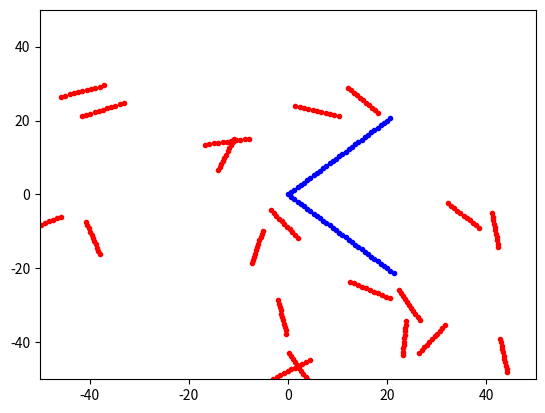

Write the Python code that produced this figure. (Note: this script raises an exception after producing the figure.)
import random
import numpy as np
import matplotlib.pyplot as plt
import math
from itertools import combinations
import copy
import csv
from sys import getsizeof
import pandas as pd

class Particle:
    def __init__(self, pos, linvel, isFromWedge=False):
        self.pos=pos
        self.linvel=linvel
        self.isFromWedge=isFromWedge

class Chain:
    def __init__(self, chainSize=None, pos=None, angle=None, isWedge=False):    
        if pos is None:
            self.pos=np.array([random.uniform(boxX[0], boxX[1]), random.uniform(boxY[0], boxY[1])], dtype=np.float64)
        else:
            self.pos=pos

        if angle is None:
            self.angle=random.uniform(0,2*np.pi)
        else:
            self.angle=angle
        self.orient= np.array([np.cos(self.angle), np.sin(self.angle)], dtype=np.float64)      #unit vector, equal to distance between COM of consecutive particles
        self.linvel=np.array([0,0], dtype=np.float64)
        self.angvel=0                                                                          #vector-wise this is in z
        if chainSize is None:
            chainSize=globalChainSize
        self.chainSize=chainSize
        self.force=Fo*self.orient
        self.moment=0
        self.particles=[]
        self.isWedge=isWedge
        if self.chainSize%2!=0:
            for i in range(-1*int(self.chainSize/2),int(self.chainSize/2)+1):
                particlePos=self.pos+(d*i*self.orient)
                particleVel=self.linvel+zxycross(self.angvel, particlePos-self.pos)
                self.particles.append(Particle(particlePos, particleVel))
        else:
            for i in range(-1*(int(self.chainSize/2)-1),int(self.chainSize/2)+1):
                particlePos=self.pos+(d*i*self.orient)-(d/2)*self.orient
                particleVel=self.linvel+zxycross(self.angvel, particlePos-self.pos)
                self.particles.append(Particle(particlePos, particleVel))
                
    def updateParticles(self):
        for i in range(len(self.particles)):
            self.particles[i].pos=self.pos+((i-int(len(self.particles)/2))*d*self.orient)
            self.particles[i].linvel=self.linvel+zxycross(self.angvel, self.particles[i].pos-self.pos)

# cross of a vector in x-y plane with a vector perpendicular to it
def zxycross(z:float, xy:np.ndarray):
    return np.array([-1*xy[1]*z, xy[0]*z])

# force on a due to b
def getForce(a:Particle, b:Particle)->np.ndarray:
    if not isinstance(a, Particle) or not isinstance(b, Particle):
        raise TypeError("force cannot be calculated for non particles") 
    apos = copy.deepcopy(a.pos)
    bpos= copy.deepcopy(b.pos)
    if abs(apos[0]-bpos[0])>(boxX[1]-boxX[0])/2:
        if apos[0]>bpos[0]:
            bpos[0]+=boxX[1]-boxX[0]
        else:
            apos[0]+=boxX[1]-boxX[0]

    if abs(apos[1]-bpos[1])>(boxY[1]-boxY[0])/2:
        if apos[1]>bpos[1]:
            bpos[1]+=boxY[1]-boxY[0]
        else:
            apos[1]+=boxY[1]-boxY[0]

    rmod=np.linalg.norm(apos-bpos)
    rhat=(apos-bpos)/rmod
    f = ((Uo*math.exp(-1*rmod/lamb))/rmod)*((1/rmod)+(1/lamb))*rhat
    # if not (a.isFromWedge or b.isFromWedge):
    #     f/=(globalChainSize**2)
    return f
    

def updateChainForces(a:Chain, b:Chain):
    if not isinstance(a, Chain) or not isinstance(b, Chain):
        raise TypeError("force cannot be calculated for non chains")
    
    for i in range(len(a.particles)):
        for j in range(len(b.particles)):
            force=getForce(a.particles[i], b.particles[j])
            a.force+=force
            b.force-=force
            a.moment+=np.cross(a.particles[i].pos-a.pos, force)
            b.moment+=np.cross(b.particles[j].pos-b.pos, -1*force)

def updateChainPositions(chain:Chain):
    if not isinstance(chain, Chain):
        raise TypeError("force cannot be calculated for non chains")
    chain.pos+=chain.linvel*timeStep
    chain.pos[0]=((chain.pos[0]-boxX[0])%(boxX[1]-boxX[0]))+boxX[0]
    chain.pos[1]=((chain.pos[1]-boxY[0])%(boxY[1]-boxY[0]))+boxY[0]
    chain.angle+=chain.angvel*timeStep
    if chain.angle>2*np.pi:
        chain.angle-=2*np.pi
    if chain.angle<0:
        chain.angle+=2*np.pi
    chain.orient=np.array([np.cos(chain.angle), np.sin(chain.angle)])


    # if chain.pos[0]>boxX[1] or chain.pos[0]<boxX[0]:
    #     chain.orient[0]*=-1
    #     chain.angle=np.arctan2(chain.orient[1], chain.orient[0])
    # if chain.pos[1]>boxY[1] or chain.pos[1]<boxY[0]:
    #     chain.orient[1]*=-1
    #     chain.angle=np.arctan2(chain.orient[1], chain.orient[0])    

def updateChainVelocities(chain:Chain):
    if not isinstance(chain, Chain):
        raise TypeError("force cannot be calculated for non chains")
    chain.linvel=((np.dot(chain.force, chain.orient)/ft1)*chain.orient)+((chain.force-np.dot(chain.force, chain.orient)*chain.orient)/ft2)
    chain.angvel=chain.moment/fr

# def getAspectRatio():
#     return ((2*particleRadius)+((globalChainSize-1)*1))/(2*particleRadius)

def getFrictionCoeff():
    a=aRatio
    fParallel = 2*np.pi/(np.log(a)-0.207+(0.98/a)-(0.133/(a**2)))
    fPerpendicular = 2*np.pi/(np.log(a)+0.839+(0.185/a)+(0.233/(a**2)))
    fRot = np.pi*(a**2)/(3*(np.log(a)-0.662+(0.917/a)-(0.05/(a**2))))
    return fo*fParallel, fo*fPerpendicular, fo*fRot

def addWedge(chainArray):
    # if wedgeSize%2==0:
    #     raise ValueError("length of wedge must be odd")
    upperChain = Chain(chainSize=wedgeSize, pos=np.array(([(wedgeSize-1)*d*np.cos(wedgeAngle/2)/2,(wedgeSize-1)*d*np.sin(wedgeAngle/2)/2]), dtype=np.float64), 
                       angle=wedgeAngle/2, isWedge=True)
    
    lowerChain = Chain(chainSize=wedgeSize, pos=np.array(([(wedgeSize+1)*d*np.cos(-1*wedgeAngle/2)/2,(wedgeSize+1)*d*np.sin(-1*wedgeAngle/2)/2]), dtype=np.float64), 
                       angle=-1*wedgeAngle/2, isWedge=True)
    
    chainArray.append(upperChain)
    chainArray.append(lowerChain)
    # return upperChain, lowerChain



if __name__=="__main__":
    Uo=2
    lamb=1
    l=10
    aRatio=l/lamb
    globalChainSize=int(round(9*aRatio/8))
    d=l/(math.sqrt((globalChainSize+1)*(globalChainSize-1)))
    timeStep=1
    Fo=2
    chainNos=20
    dataArr=[]
    fo=1
    wedgeSize=globalChainSize*3
    wedgeAngle=np.pi/2
    ft1, ft2, fr = getFrictionCoeff()
    boxX=(-5*l,5*l)
    boxY=(-5*l,5*l)
    # if globalChainSize%2==0:
    #     raise ValueError("length of chain must be odd")
    
    chains=[]
    addWedge(chains)
    for i in range(chainNos):
        chains.append(Chain())
    
    for t in range(0, 500):
        timeData=[[t]]
        print(t)
        comb = combinations(chains, 2)

        if len(dataArr)>1000:
            with open("./data.csv", 'a', newline='') as file:
                writer = csv.writer(file)
                writer.writerows(dataArr)
            dataArr=[]

        for i in list(comb):
            updateChainForces(i[0], i[1])
        for chain in chains:
            if not chain.isWedge:
                updateChainVelocities(chain)
                updateChainPositions(chain)
                chain.updateParticles()
            chain.force=Fo*chain.orient
            chain.moment=0
            timeData.append([chain.pos[0], chain.pos[1], chain.angle, chain.linvel[0], chain.linvel[1], chain.angvel])
            dataArr.append(timeData)
            
            if chain.isWedge:
                for particle in chain.particles:
                    plt.plot(particle.pos[0], particle.pos[1], 'b', marker=".", markersize=6)
            else:
                for particle in chain.particles:
                    plt.plot(particle.pos[0], particle.pos[1], 'r', marker=".", markersize=6)
        plt.xlim(boxX[0], boxX[1])
        plt.ylim(boxY[0], boxY[1])

        plt.savefig("./out/test"+str(t)+".png")
        plt.clf()
